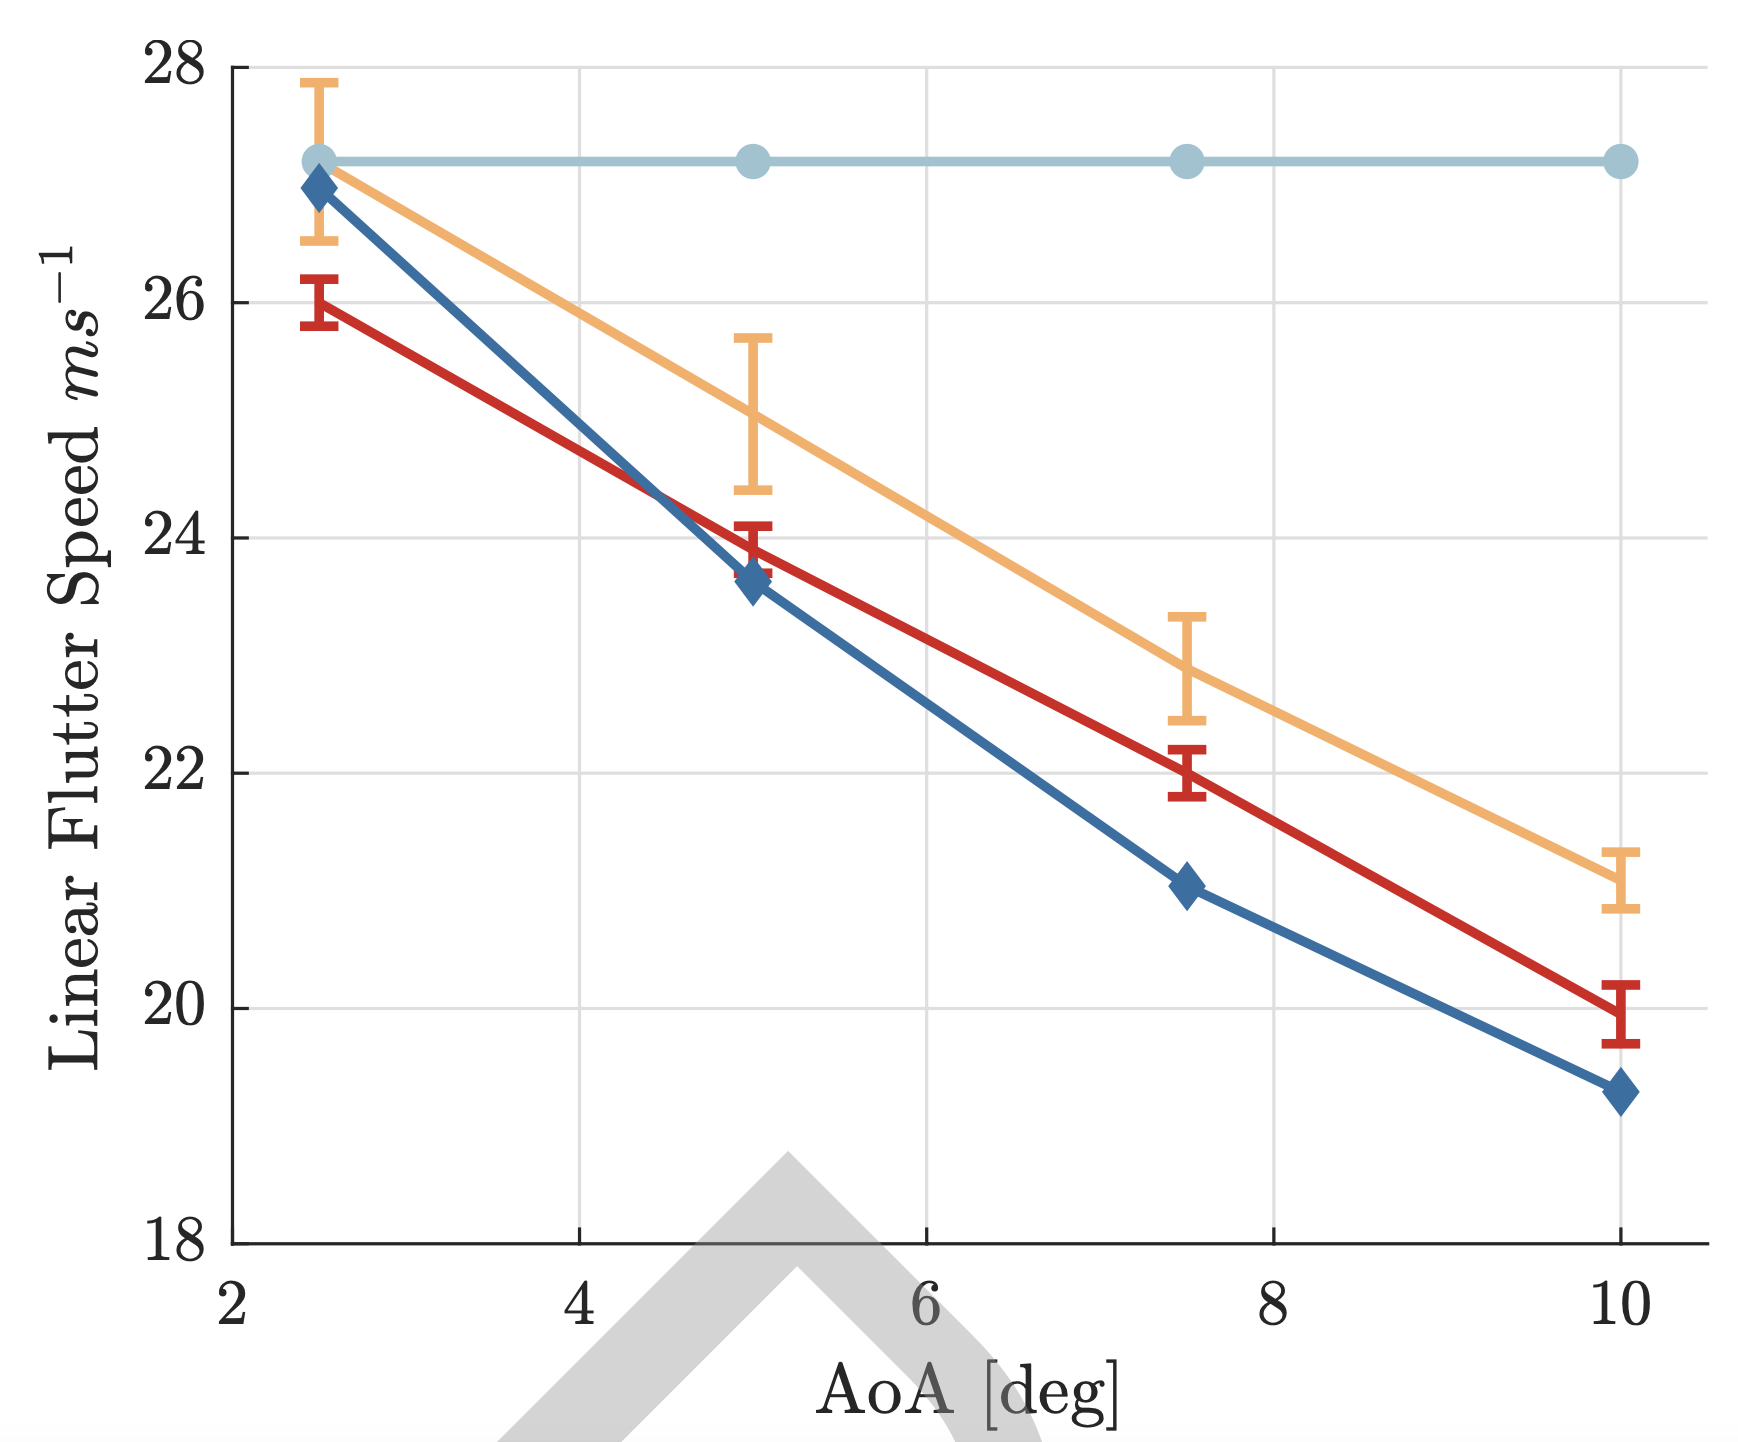

The data file committed next to this chart (first rows):
VF, 
X, Y
2.521, 25.97
5.01, 23.91
7.514, 21.97
10, 19.96
